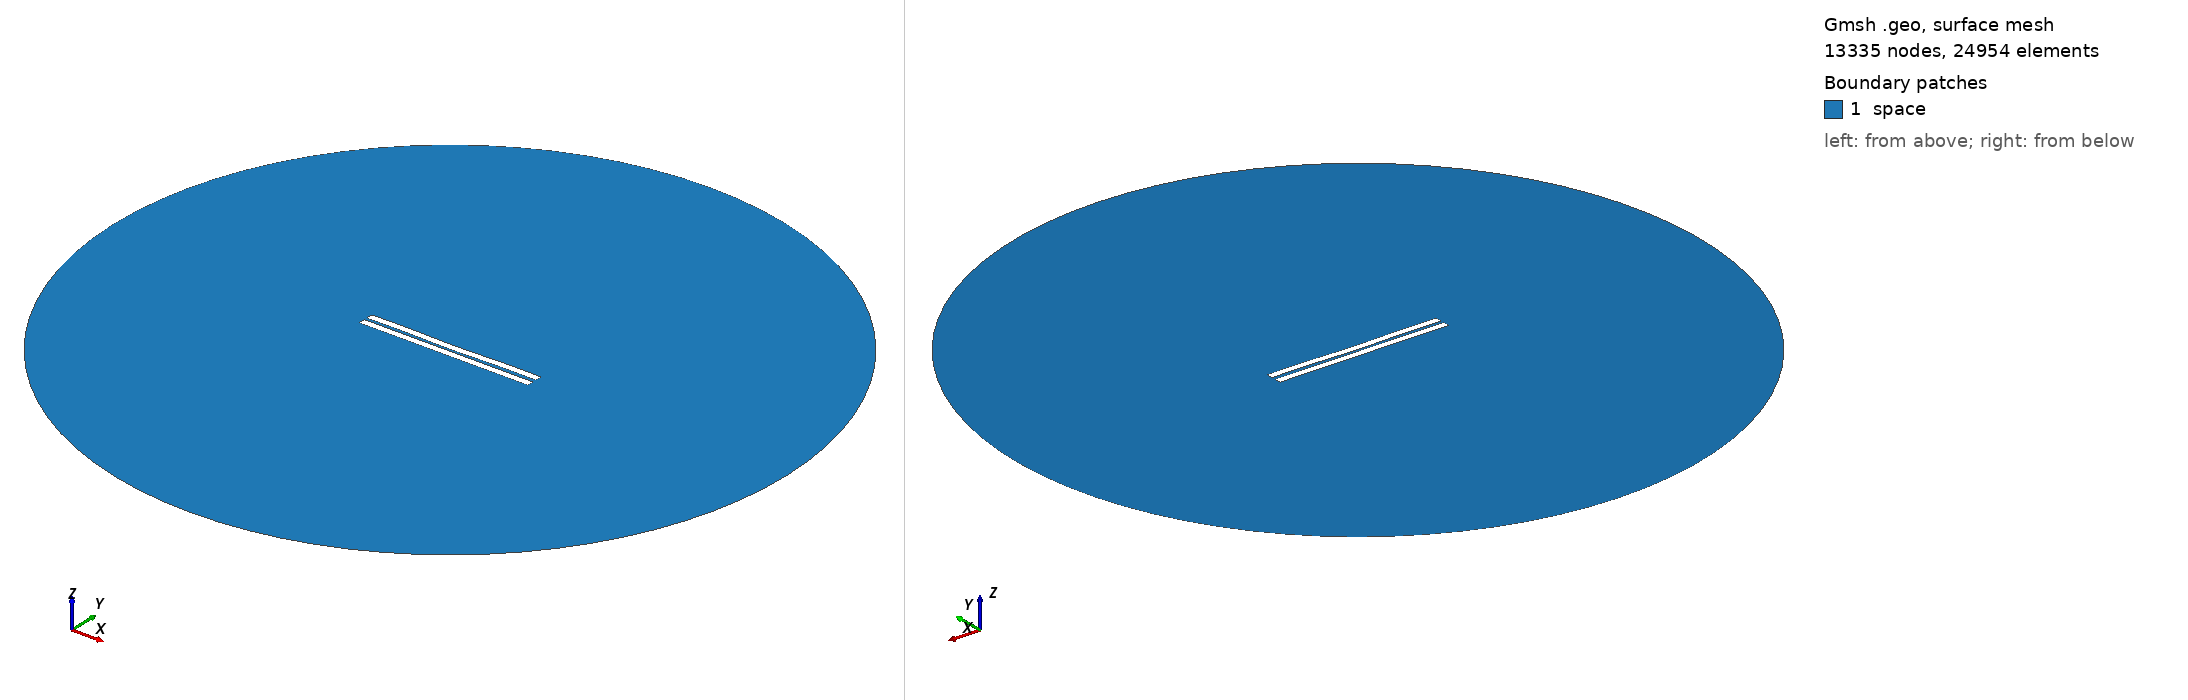

Gmsh geometry script, surface-meshed: 13335 nodes, 24954 surface elements. Boundary patches (legend numbers): 1 space. Left view from above one corner, right view from below the opposite corner. Legend entries are the model's physical surfaces. The drawing asked Gmsh for element sizes between 1% and 20% of the model's largest extent; the script's own settings can give other sizes.

=== 1140.geo (drawn) ===
//---------------------------------------
// Geometry kernel
//---------------------------------------

SetFactory("OpenCASCADE");



//---------------------------------------
// Parameters of the geometry
//---------------------------------------

// Overetch of the upper plate
overetch = 0.0;

// Distance between the plates
distance = 1.75;

// Discretization over the x axis (for the deformation)
nx = 50; 

// Length of the plate
L = 100 - overetch; 

// Number of modes
n = 4; 

// 1st mode coefficient
coeff(1) = 0.15;
beta(1) = 0.596864 * 3.1415926535 / L;

// 2nd mode coefficient
coeff(2) = -0.15;
beta(2) = 1.49418 * 3.1415926535 / L;

// 3rd mode coefficient
coeff(3) = 0.0;
beta(3) = 2.50025 * 3.1415926535 / L;

// 4th mode coefficient
coeff(4) = 0.15;
beta(4) = 3.49999 * 3.1415926535 / L;



//---------------------------------------
// Upper plate (deformed rectangle)
//---------------------------------------

// Coordiantes of the upper plate
xmin = -50;
xmax = 50 - overetch;

// Height of the upper plate
yheight = 4 - 2 * overetch;

// Indexes of the points
UpperID[] = {};
LowerID[] = {};
LeftID[] = {};
RightID[] = {};

// Point index
p = 1;

// Horizontal edges
For i In {1:nx}
    x = xmin + (i-1)*(xmax - xmin)/(nx-1);

    y_bottom = distance / 2 + overetch;
    For j In {1:n}
        C = (Cosh(beta(j)*L) + Cos(beta(j)*L)) / (Sinh(beta(j)*L) + Sin(beta(j)*L));
        y_bottom  = y_bottom + coeff(j) * (Cosh(beta(j)*(x+50)) - Cos(beta(j)*(x+50)) - C * (Sinh(beta(j)*(x+50)) - Sin(beta(j)*(x+50))));
    EndFor

    y_top = y_bottom + yheight;

    Point(p) = {x, y_top, 0, 1.0};
    UpperID[i] = p;
    p = p + 1;

    Point(p) = {x, y_bottom, 0, 1.0};
    LowerID[i] = p;
    p = p + 1;
EndFor

// Create point lists
UpperPts[] = {}; LowerPts[] = {};
For i In {1:nx}
  UpperPts[] += {UpperID[i]};
  LowerPts[] += {LowerID[i]};
EndFor

// Build splines
Spline(1) = {UpperPts[]};
Spline(2) = {LowerPts[]};
Line(3) = {LowerPts[nx-1], UpperPts[nx-1]};
Line(4) = {LowerPts[0], UpperPts[0]};

// Build the plane surface
Curve Loop(1) = {2, 3, -1, -4};
Plane Surface(1) = {1};



//---------------------------------------
// Lower plate (rectangle)
//---------------------------------------

// Vertices
Point(1001) = {-50, -1, 0, 1.0};
Point(1002) = { 50, -1, 0, 1.0};
Point(1003) = { 50,  -5, 0, 1.0};
Point(1004) = {-50,  -5, 0, 1.0};

// Edges
Line(5) = {1001, 1002};
Line(6) = {1002, 1003};
Line(7) = {1003, 1004};
Line(8) = {1004, 1001};

// Plane surface
Line Loop(2) = {5, 6, 7, 8};
Plane Surface(2) = {2}; 



//---------------------------------------
// Outer (fictious) boundary
//---------------------------------------

// Points
Point(1005) = {0, 0, 0};       // Center
Point(1006) = {200, 0, 0};     // Start point
Point(1007) = {0, 200, 0};     // 90 degrees
Point(1008) = {-200, 0, 0};    // 180 degrees
Point(1009) = {0, -200, 0};    // 270 degrees

// Circle arcs (each needs start, center, end)
Circle(9) = {1006, 1005, 1007};
Circle(10) = {1007, 1005, 1008};
Circle(11) = {1008, 1005, 1009};
Circle(12) = {1009, 1005, 1006};

// Plane surface for the entire domain
Curve Loop(3) = {9, 10, 11, 12};
Surface(3) = {3};

// Subtract the plates from the whole domain to obtain the actual domain where we want to solve the equations
BooleanDifference{ Surface{3}; Delete; }{ Surface{1}; Surface{2}; Delete; }




//---------------------------------------
// Transfinite Lines/Curves
//---------------------------------------

// Set the number of points on the boundaries
r = 7;

// Plates
Transfinite Curve {1, 2} = 50*r Using Progression 1;
Transfinite Curve {3, 4} = 2*r Using Progression 1;
Transfinite Line {5, 7} = 50*r Using Progression 1;
Transfinite Line {6, 8} = 2*r Using Progression 1;

// Outer boundary
Transfinite Line {9, 10, 11, 12} = 20 Using Progression 1;



//---------------------------------------
// Physical groups
//---------------------------------------                

// Physical curves (boundaries)
Physical Line("force_segment", 10) = {2};
Physical Line("upper_plate", 11) = {1, 3, 4};
Physical Line("lower_plate", 12) = {5, 6, 7, 8};
Physical Line("boundary", 20) = {9, 10, 11, 12};

// Physical Surfaces
Physical Surface("space", 30) = {3};



//---------------------------------------
// 6. Generate the Mesh
//---------------------------------------

// 2D mesh generation
Mesh 2;
